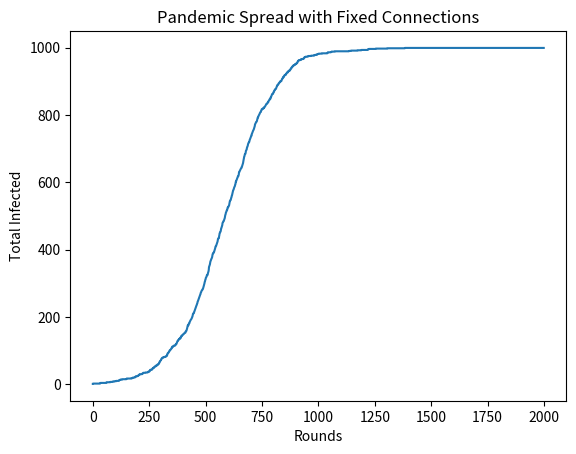

The matplotlib source for this figure:
import random
import matplotlib.pyplot as plt

# Function to simulate the pandemic spread in a network with fixed connections
def simulate_pandemic_with_fixed_connections(alpha, beta, T, num_connections):
    # Initialize the simulation
    N = 1000  # Number of people
    initial_infected = [False] * N
    total_infected = [0] * T

    # Create a network where each person has a fixed set of connections
    network = {}
    for i in range(N):
        network[i] = random.sample(range(N), num_connections)  # Randomly choose num_connections connections

    # Select a random initial infected person
    initial_infected_person = random.randint(0, N - 1)
    initial_infected[initial_infected_person] = True
    total_infected[0] = 1

    # Simulate the spread of the pandemic
    for round in range(1, T):
        new_infections = 0
        for i in range(N):
            if initial_infected[i]:
                contacts = random.sample(network[i], int(alpha * num_connections))
                for j in contacts:
                    if not initial_infected[j] and random.random() < beta:
                        initial_infected[j] = True
                        new_infections += 1
        
        total_infected[round] = total_infected[round - 1] + new_infections

    return total_infected

# Parameters
alpha = 0.05       # Ratio of contacts
beta = 0.01      # Infection probability
T = 2000         # Total rounds
num_connections = 20  # Number of fixed connections for each person

# Run the simulation with fixed connections
total_infected = simulate_pandemic_with_fixed_connections(alpha, beta, T, num_connections)

# Plot the results
plt.plot(range(T), total_infected)
plt.xlabel('Rounds')
plt.ylabel('Total Infected')
plt.title('Pandemic Spread with Fixed Connections')
plt.show()
